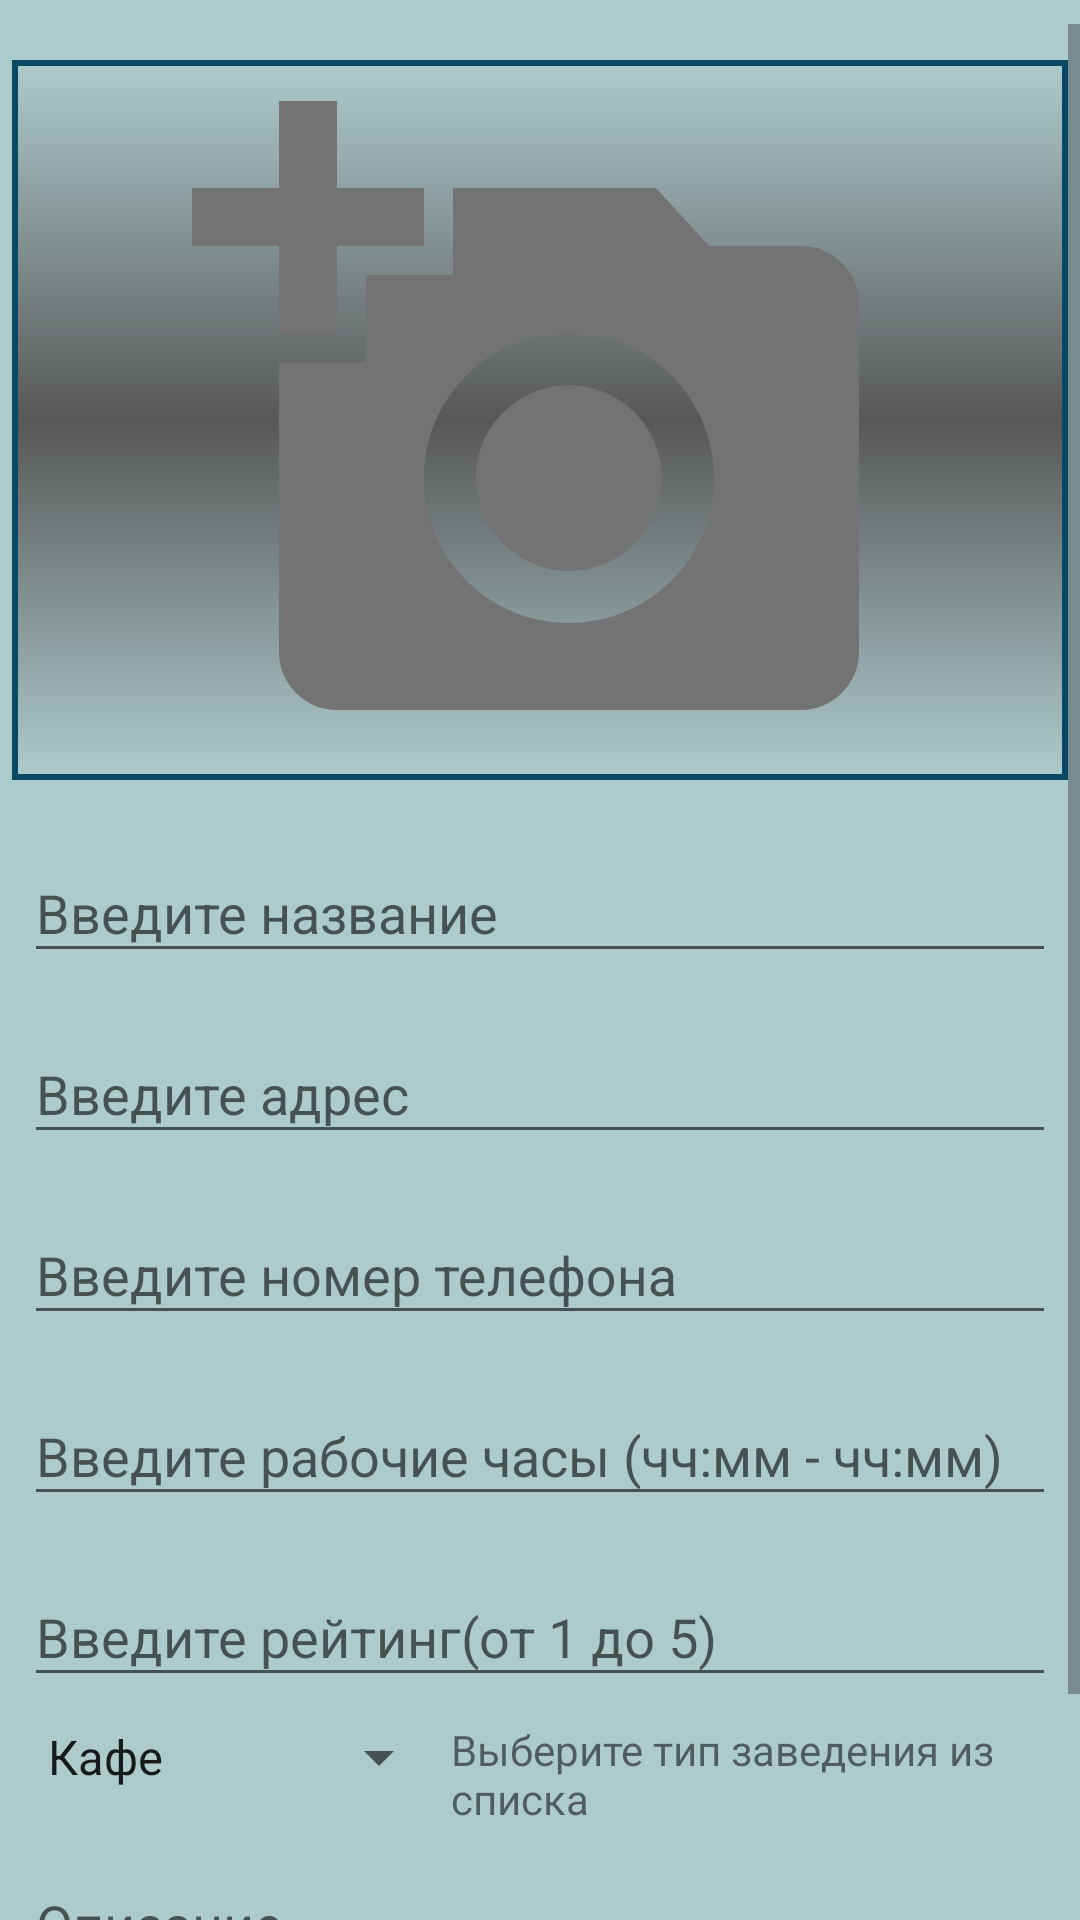

Layout XML and referenced resources for this Android screen:
<!-- AndroidManifest.xml: application theme AppTheme -->
<!-- res/layout/fragment_place_detail_edit.xml -->
<?xml version="1.0" encoding="utf-8"?>
<android.support.design.widget.CoordinatorLayout
    xmlns:android="http://schemas.android.com/apk/res/android"
    android:layout_width="match_parent"
    android:layout_height="match_parent"
    android:background="@color/colorBackground"
    android:orientation="vertical">


    <ScrollView
        android:layout_width="match_parent"
        android:layout_height="match_parent"
        android:layout_marginTop="8dp">

        <LinearLayout
            android:id="@+id/relative_layout_up"
            android:layout_width="match_parent"
            android:layout_height="match_parent"
            android:orientation="vertical"
            android:layout_marginTop="8dp">

            <ImageView
                android:id="@+id/image_view_edit_text"
                android:layout_width="match_parent"
                android:layout_height="240dp"
                android:layout_gravity="center"
                android:layout_margin="4dp"
                android:layout_marginRight="8dp"
                android:layout_marginTop="8dp"
                android:src="@drawable/ic_add_a_photo_grey_24dp"
                android:background="@drawable/background"
                />

            <LinearLayout
                android:id="@+id/linear_layout_up"
                android:layout_width="match_parent"
                android:layout_height="match_parent"
                android:layout_toEndOf="@id/image_view_edit_text"
                android:orientation="vertical"
                android:padding="8dp">

                <android.support.design.widget.TextInputLayout
                    android:layout_width="match_parent"
                    android:layout_height="wrap_content">

                    <EditText
                        android:id="@+id/title_edit_text"
                        android:layout_width="match_parent"
                        android:layout_height="wrap_content"
                        android:layout_marginBottom="8dp"
                        android:hint="Введите название"/>
                </android.support.design.widget.TextInputLayout>

                <android.support.design.widget.TextInputLayout
                    android:layout_width="match_parent"
                    android:layout_height="wrap_content">

                    <EditText
                        android:id="@+id/adress_edit_text"
                        android:layout_width="match_parent"
                        android:layout_height="wrap_content"
                        android:layout_marginBottom="8dp"
                        android:hint="Введите адрес"/>
                </android.support.design.widget.TextInputLayout>

                <android.support.design.widget.TextInputLayout
                    android:layout_width="match_parent"
                    android:layout_height="wrap_content">

                    <EditText
                        android:id="@+id/phone_edit_text"
                        android:layout_width="match_parent"
                        android:layout_height="wrap_content"
                        android:layout_marginBottom="8dp"
                        android:hint="Введите номер телефона"
                        android:inputType="number"/>
                </android.support.design.widget.TextInputLayout>

                <android.support.design.widget.TextInputLayout
                    android:layout_width="match_parent"
                    android:layout_height="wrap_content">

                    <EditText
                        android:id="@+id/worktime_edit_text"
                        android:layout_width="match_parent"
                        android:layout_height="wrap_content"
                        android:layout_marginBottom="8dp"
                        android:digits="1234567890:- "
                        android:hint="Введите рабочие часы (чч:мм - чч:мм)"
                        android:inputType="datetime"/>
                </android.support.design.widget.TextInputLayout>

                <android.support.design.widget.TextInputLayout
                    android:layout_width="match_parent"
                    android:layout_height="wrap_content">

                    <EditText
                        android:id="@+id/rating_edit_text"
                        android:layout_width="match_parent"
                        android:layout_height="wrap_content"
                        android:layout_marginBottom="8dp"
                        android:hint="Введите рейтинг(от 1 до 5)"
                        android:inputType="number"/>
                </android.support.design.widget.TextInputLayout>

                <RelativeLayout
                    android:layout_width="wrap_content"
                    android:layout_height="wrap_content">

                    <Spinner
                        android:id="@+id/spinner_choose_type_place"
                        android:layout_width="wrap_content"
                        android:layout_height="wrap_content"
                        android:entries="@array/choose_place_type">
                    </Spinner>

                    <TextView
                        android:layout_width="wrap_content"
                        android:layout_height="wrap_content"
                        android:layout_toRightOf="@id/spinner_choose_type_place"
                        android:text="@string/choose_place_type"/>

                </RelativeLayout>

                <android.support.design.widget.TextInputLayout
                    android:layout_width="match_parent"
                    android:layout_height="wrap_content">

                    <EditText
                        android:id="@+id/description_edit_text"
                        android:layout_width="match_parent"
                        android:layout_height="wrap_content"
                        android:layout_marginBottom="8dp"
                        android:hint="Описание"/>
                </android.support.design.widget.TextInputLayout>

                <Button
                    android:id="@+id/complete_edit_button"
                    android:layout_width="wrap_content"
                    android:layout_height="wrap_content"
                    android:layout_gravity="center_horizontal"
                    android:text="OK"/>


            </LinearLayout>

        </LinearLayout>
    </ScrollView>


</android.support.design.widget.CoordinatorLayout>
<!-- resources referenced by this layout -->
<resources>
  <string-array name="choose_place_type">
          <item name="cafe">Кафе</item>
          <item name="cinema">Кинотеатр</item>
          <item name="bar">Бар</item>
          <item name="restaurant">Ресторан</item>
          <item name="club">Клуб</item>
          <item name="theater">Театр</item>
      </string-array>
  <color name="colorBackground">#aecbcc</color>
  <!-- drawable background (drawable) -->
  <?xml version="1.0" encoding="utf-8"?>
  <shape xmlns:android="http://schemas.android.com/apk/res/android"
                android:dither="true">
  
      <gradient
          android:angle="270"
          android:centerColor="#585757"
          android:endColor="@color/colorBackground"
          android:startColor="@color/colorBackground"/>
  
      <padding
          android:bottom="4dp"
          android:left="4dp"
          android:right="4dp"
          android:top="4dp"/>
  
      <corner android:radius="8dp"/>
  
      <stroke android:width="2dp"
              android:color="#0a4964"/>
  
  </shape>
  <!-- drawable ic_add_a_photo_grey_24dp (drawable) -->
  <vector xmlns:android="http://schemas.android.com/apk/res/android"
          android:width="24dp"
          android:height="24dp"
          android:viewportWidth="24.0"
          android:viewportHeight="24.0">
      <path
          android:fillColor="#747373"
          android:pathData="M3,4L3,1h2v3h3v2L5,6v3L3,9L3,6L0,6L0,4h3zM6,10L6,7h3L9,4h7l1.83,2L21,6c1.1,0 2,0.9 2,2v12c0,1.1 -0.9,2 -2,2L5,22c-1.1,0 -2,-0.9 -2,-2L3,10h3zM13,19c2.76,0 5,-2.24 5,-5s-2.24,-5 -5,-5 -5,2.24 -5,5 2.24,5 5,5zM9.8,14c0,1.77 1.43,3.2 3.2,3.2s3.2,-1.43 3.2,-3.2 -1.43,-3.2 -3.2,-3.2 -3.2,1.43 -3.2,3.2z"/>
  </vector>
  <string name="choose_place_type">Выберите тип заведения из списка</string>
  <style name="AppTheme" parent="Theme.AppCompat.Light.DarkActionBar">
          
          <item name="colorPrimary">@color/colorPrimary</item>
          <item name="colorPrimaryDark">@color/colorPrimaryDark</item>
          <item name="colorAccent">@color/colorAccent</item>
          <item name="background">@color/colorBackground</item>
      </style>
  <color name="colorPrimary">#c2cbe4</color>
  <color name="colorPrimaryDark">#7e7eb4</color>
  <color name="colorAccent">#FF4081</color>
</resources>
